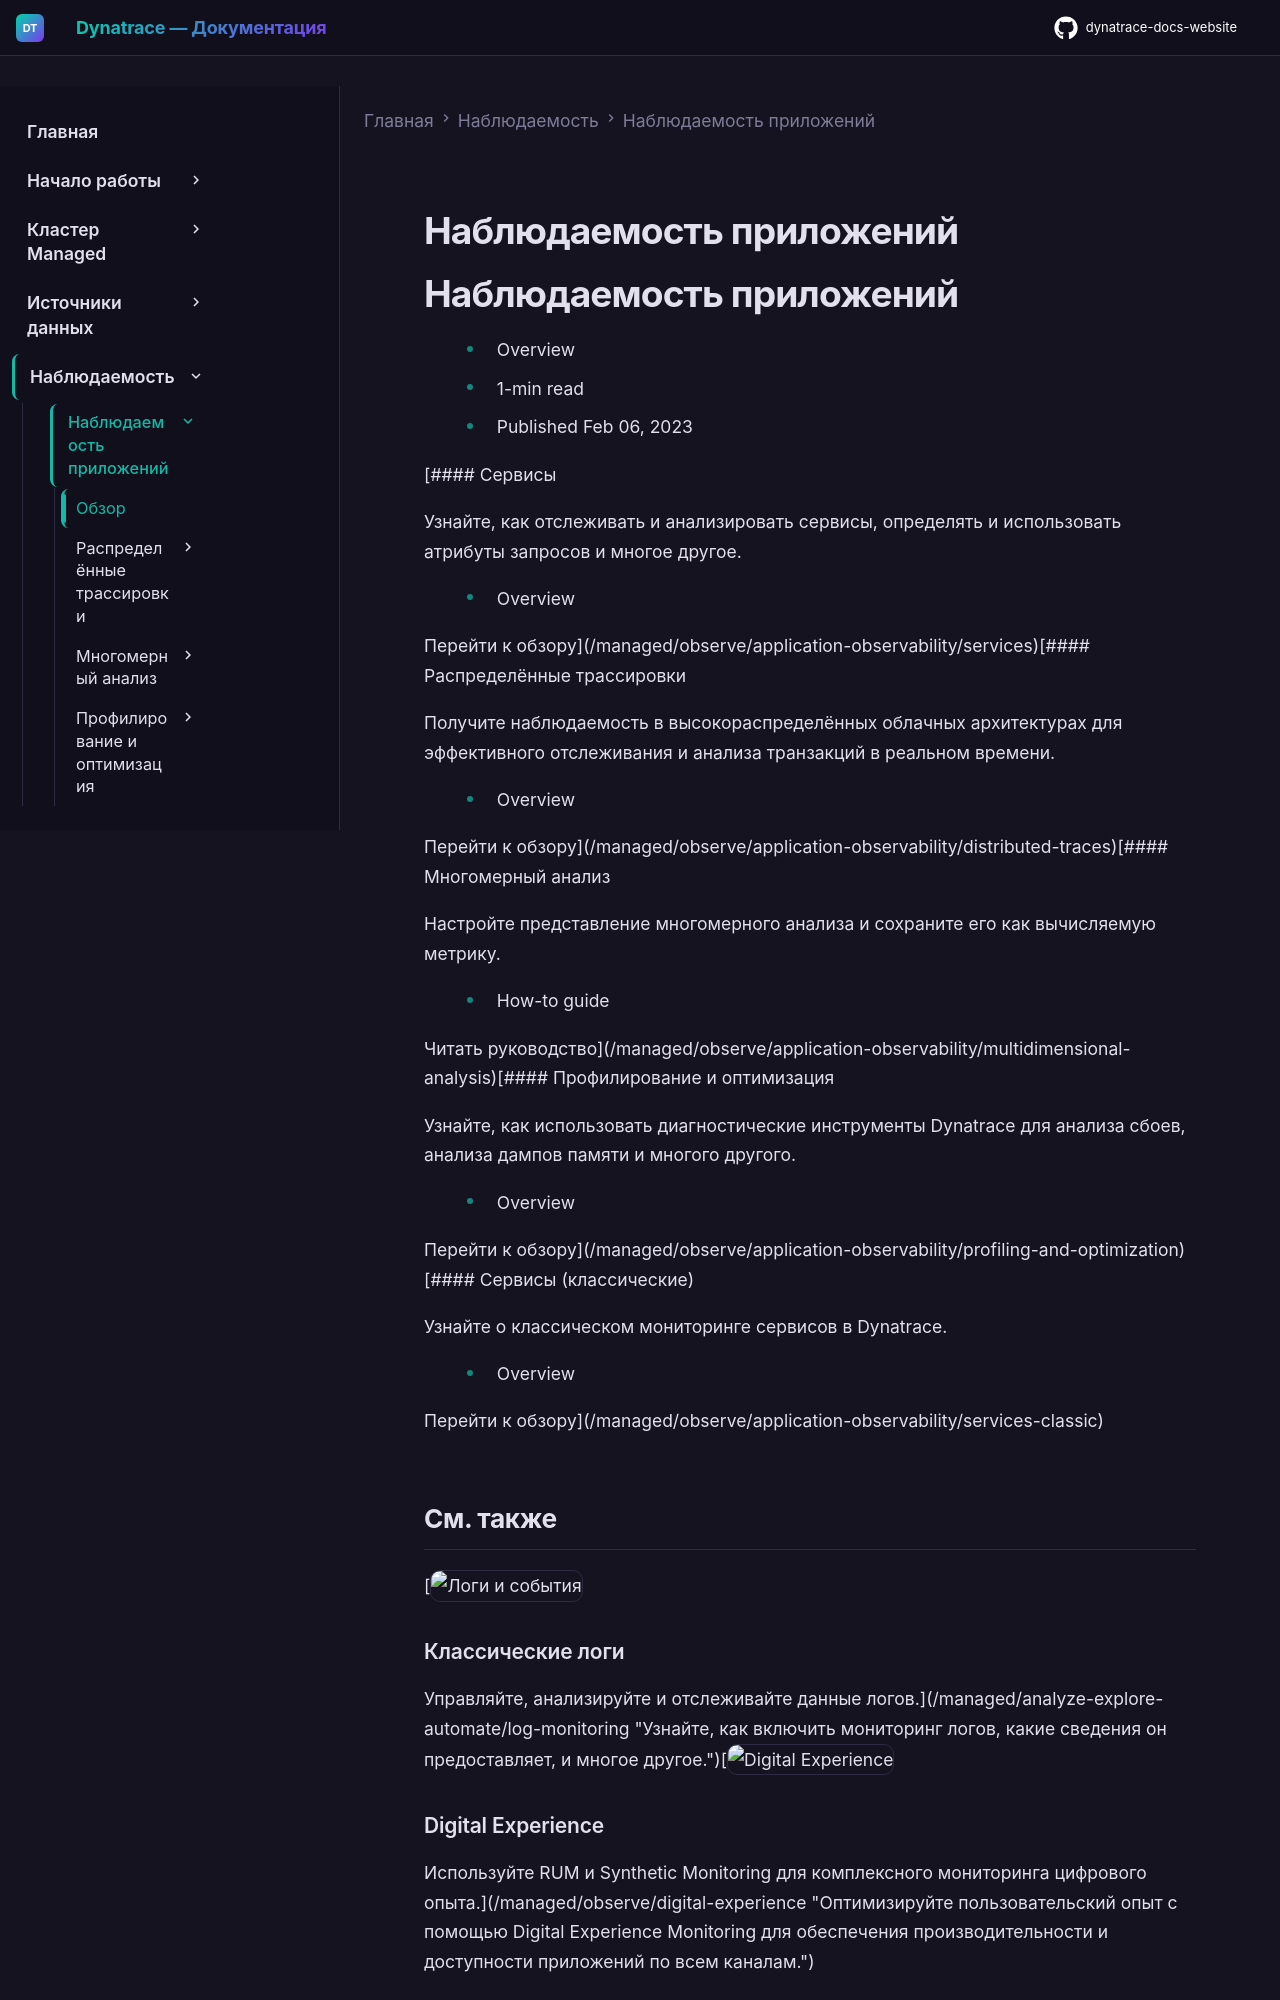

repository: Yerkebulan-Ardabayev/dynatrace-docs-website · page: managed-ru/observe/application-observability/index.html · generator: mkdocs

---
title: Наблюдаемость приложений
source: https://docs.dynatrace.com/managed/observe/application-observability
scraped: 2026-05-12T11:03:02.479838
---

# Наблюдаемость приложений

# Наблюдаемость приложений

* Overview
* 1-min read
* Published Feb 06, 2023

[#### Сервисы

Узнайте, как отслеживать и анализировать сервисы, определять и использовать атрибуты запросов и многое другое.

* Overview

Перейти к обзору](/managed/observe/application-observability/services)[#### Распределённые трассировки

Получите наблюдаемость в высокораспределённых облачных архитектурах для эффективного отслеживания и анализа транзакций в реальном времени.

* Overview

Перейти к обзору](/managed/observe/application-observability/distributed-traces)[#### Многомерный анализ

Настройте представление многомерного анализа и сохраните его как вычисляемую метрику.

* How-to guide

Читать руководство](/managed/observe/application-observability/multidimensional-analysis)[#### Профилирование и оптимизация

Узнайте, как использовать диагностические инструменты Dynatrace для анализа сбоев, анализа дампов памяти и многого другого.

* Overview

Перейти к обзору](/managed/observe/application-observability/profiling-and-optimization)[#### Сервисы (классические)

Узнайте о классическом мониторинге сервисов в Dynatrace.

* Overview

Перейти к обзору](/managed/observe/application-observability/services-classic)

## См. также

[![Логи и события](https://dt-cdn.net/images/logs-and-events-512-4b43bbadbe.png "Логи и события")

### Классические логи

Управляйте, анализируйте и отслеживайте данные логов.](/managed/analyze-explore-automate/log-monitoring "Узнайте, как включить мониторинг логов, какие сведения он предоставляет, и многое другое.")[![Digital Experience](https://cdn.bfldr.com/B686QPH3/at/24vb99tkw5wm7xrvxpshcbvr/Digital_Experience.svg?auto=webp&width=72&height=72 "Digital Experience")
